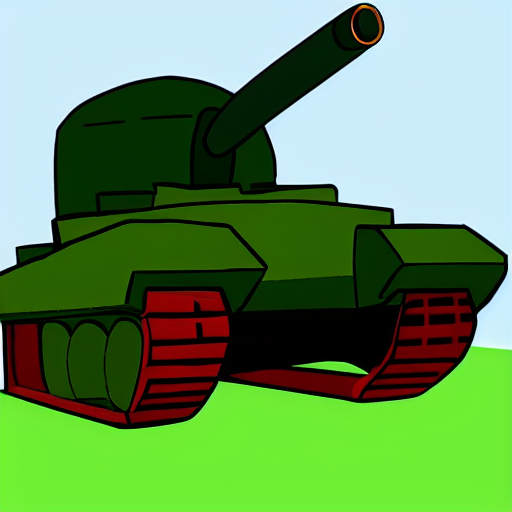
Generation parameters embedded in this image by AUTOMATIC1111 Stable Diffusion web UI or a fork of it (Forge, ...) (PNG 'parameters' text chunk):
tank with big gun cartoon style
Steps: 133, Sampler: DPM2 a Karras, CFG scale: 7, Seed: 63308585, Size: 512x512, Model hash: 06c50424